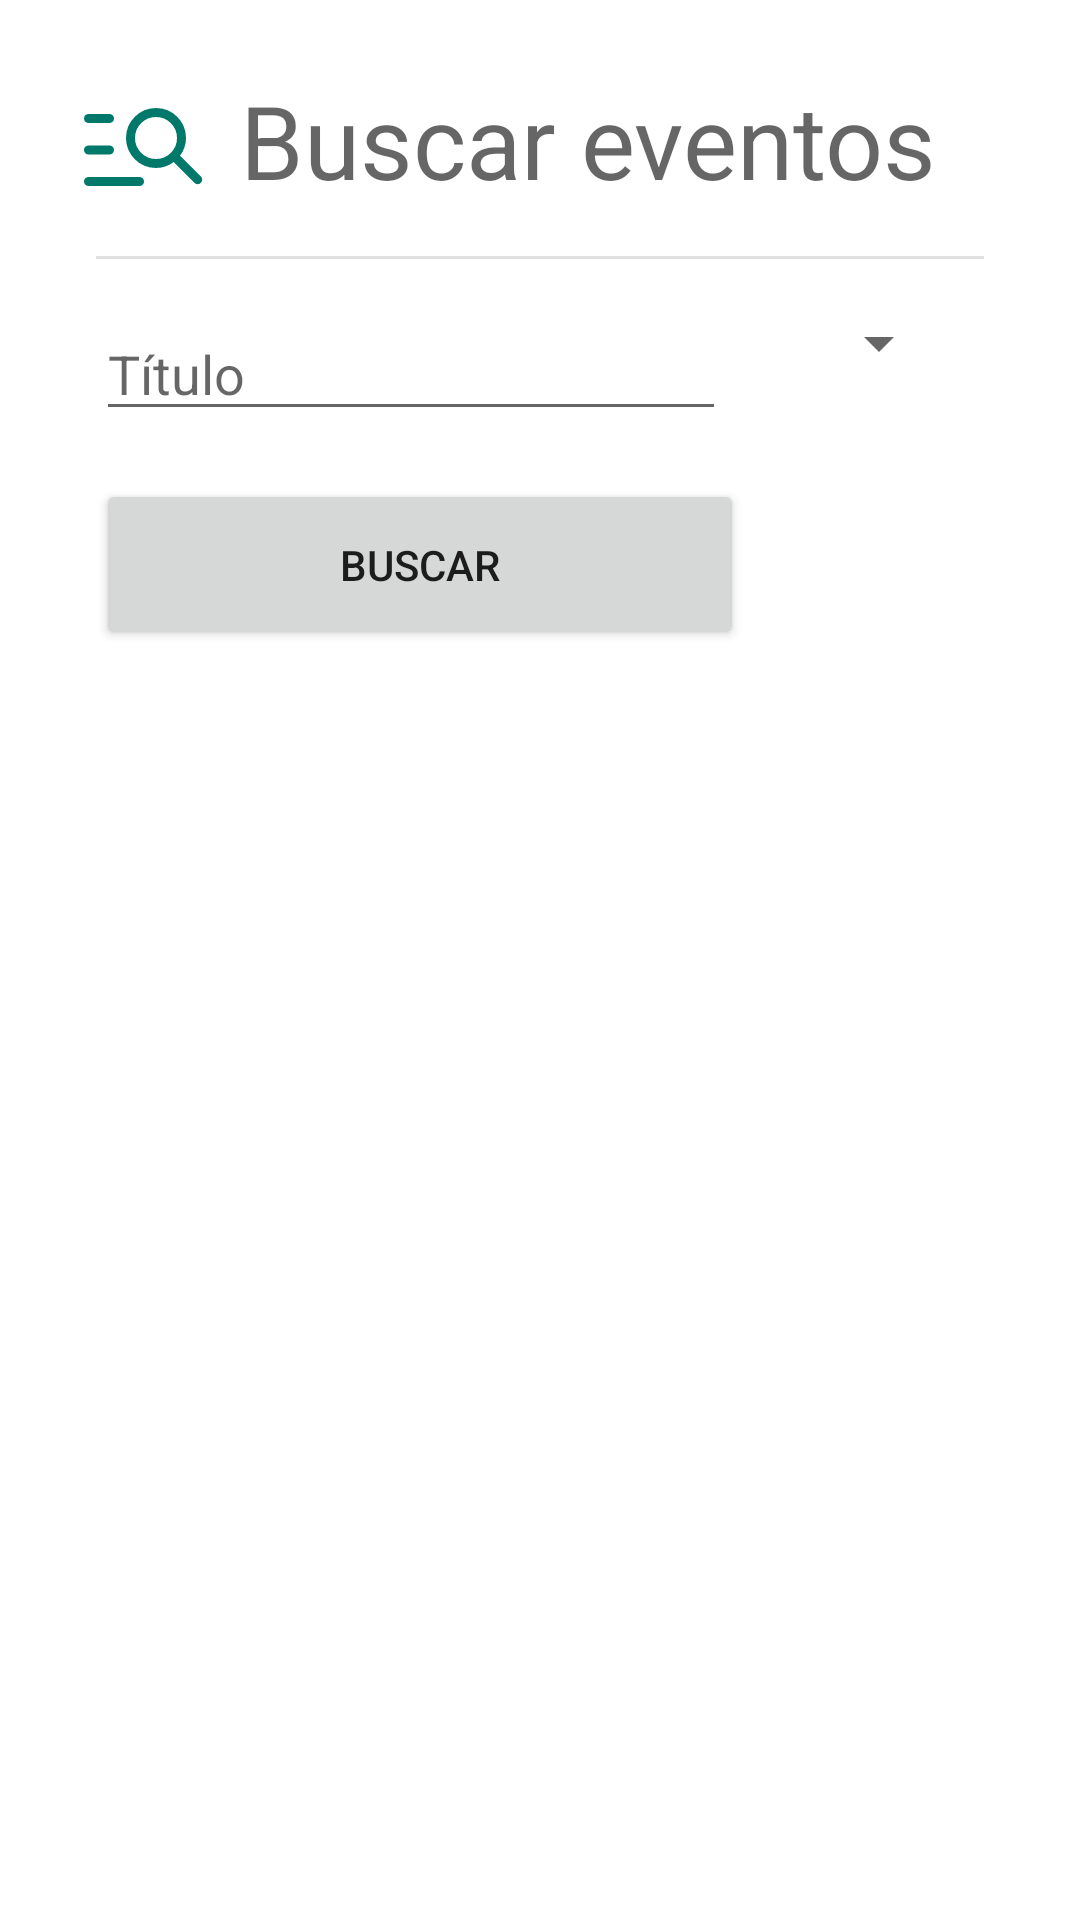

Layout XML and referenced resources for this Android screen:
<!-- AndroidManifest.xml: application theme Theme.CompetitiveEventsApp -->
<!-- res/layout/fragment_events_search.xml -->
<?xml version="1.0" encoding="utf-8"?>
<androidx.constraintlayout.widget.ConstraintLayout
    xmlns:android="http://schemas.android.com/apk/res/android"
    xmlns:app="http://schemas.android.com/apk/res-auto"
    android:layout_width="match_parent"
    android:layout_height="match_parent">

    <androidx.recyclerview.widget.RecyclerView
        android:id="@+id/recycler_event_search"
        android:layout_width="match_parent"
        android:layout_height="0dp"
        android:layout_margin="8dp"
        android:layout_marginTop="32dp"
        app:layout_constraintBottom_toTopOf="@+id/space3"
        app:layout_constraintStart_toStartOf="parent"
        app:layout_constraintTop_toBottomOf="@+id/btn_event_search" />

    <Button
        android:id="@+id/btn_event_search"
        android:layout_width="0dp"
        android:layout_height="57dp"
        android:layout_marginStart="32dp"
        android:layout_marginTop="16dp"
        android:layout_marginEnd="32dp"
        android:text="@string/search"
        app:layout_constraintEnd_toStartOf="@+id/spn_event_search"
        app:layout_constraintStart_toStartOf="parent"
        app:layout_constraintTop_toBottomOf="@+id/txt_event_search_title" />

    <ProgressBar
        android:id="@+id/spn_event_search"
        style="?android:attr/progressBarStyle"
        android:layout_width="wrap_content"
        android:layout_height="wrap_content"
        android:layout_marginEnd="32dp"
        android:layout_marginBottom="16dp"
        app:layout_constraintBottom_toTopOf="@+id/recycler_event_search"
        android:visibility="invisible"
        app:layout_constraintEnd_toEndOf="parent" />

    <LinearLayout
        android:id="@+id/linearLayout3"
        android:layout_width="match_parent"
        android:layout_height="wrap_content"
        android:orientation="horizontal"
        app:layout_constraintStart_toStartOf="parent"
        app:layout_constraintTop_toTopOf="parent">

        <ImageView
            android:id="@+id/imageView13"
            android:layout_width="48dp"
            android:layout_height="48dp"
            android:layout_marginStart="24dp"
            android:layout_marginTop="24dp"
            android:contentDescription="@string/image"
            app:layout_constraintStart_toStartOf="parent"
            app:layout_constraintTop_toTopOf="parent"
            app:srcCompat="@drawable/manage_search"
            app:tint="@color/primary_dark" />

        <TextView
            android:id="@+id/textView18"
            android:layout_width="0dp"
            android:layout_height="wrap_content"
            android:layout_marginStart="8dp"
            android:layout_marginBottom="8dp"
            android:layout_weight="1"
            android:paddingTop="24dp"
            android:text="@string/events_search"
            android:textAppearance="@style/TextAppearance.AppCompat.Display1"
            app:layout_constraintBottom_toTopOf="@+id/textView4"
            app:layout_constraintStart_toEndOf="@+id/imageView4" />

    </LinearLayout>

    <View
        android:id="@+id/divider7"
        android:layout_width="match_parent"
        android:layout_height="1dp"
        android:layout_marginStart="32dp"
        android:layout_marginTop="8dp"
        android:layout_marginEnd="32dp"
        android:background="?android:attr/listDivider"
        app:layout_constraintEnd_toEndOf="parent"
        app:layout_constraintStart_toStartOf="parent"
        app:layout_constraintTop_toBottomOf="@+id/linearLayout3" />

    <EditText
        android:id="@+id/txt_event_search_title"
        android:layout_width="wrap_content"
        android:layout_height="wrap_content"
        android:layout_marginStart="32dp"
        android:layout_marginTop="16dp"
        android:ems="10"
        android:inputType="textPersonName"
        android:hint="@string/title"
        app:layout_constraintStart_toStartOf="parent"
        app:layout_constraintTop_toBottomOf="@+id/divider7"
        android:autofillHints="" />

    <Spinner
        android:id="@+id/combo_events_search_type"
        android:layout_width="wrap_content"
        android:layout_height="wrap_content"
        android:layout_marginStart="16dp"
        android:layout_marginTop="16dp"
        android:layout_marginEnd="32dp"
        android:paddingStart="0dp"
        android:paddingEnd="32dp"
        app:layout_constraintEnd_toEndOf="parent"
        app:layout_constraintStart_toEndOf="@+id/txt_event_search_title"
        app:layout_constraintTop_toBottomOf="@+id/divider7" />

    <Space
        android:id="@+id/space3"
        android:layout_width="wrap_content"
        android:layout_height="50dp"
        app:layout_constraintBottom_toBottomOf="parent"
        app:layout_constraintEnd_toEndOf="parent"
        app:layout_constraintStart_toStartOf="parent" />

</androidx.constraintlayout.widget.ConstraintLayout>
<!-- resources referenced by this layout -->
<resources>
  <color name="primary_dark">#00796B</color>
  <!-- drawable manage_search (drawable) -->
  <vector xmlns:android="http://schemas.android.com/apk/res/android"
      android:width="48dp"
      android:height="48dp"
      android:viewportWidth="48"
      android:viewportHeight="48">
    <path
        android:fillColor="#FF000000"
        android:pathData="M5.5,17q-0.65,0 -1.075,-0.425Q4,16.15 4,15.5q0,-0.65 0.425,-1.075Q4.85,14 5.5,14h7q0.65,0 1.075,0.425Q14,14.85 14,15.5q0,0.65 -0.425,1.075Q13.15,17 12.5,17ZM5.5,27.5q-0.65,0 -1.075,-0.425Q4,26.65 4,26q0,-0.65 0.425,-1.075Q4.85,24.5 5.5,24.5h7q0.65,0 1.075,0.425Q14,25.35 14,26q0,0.65 -0.425,1.075 -0.425,0.425 -1.075,0.425ZM40.85,36.95L33.9,30q-1.3,1 -2.8,1.5 -1.5,0.5 -3.1,0.5 -4.15,0 -7.075,-2.925T18,22q0,-4.15 2.925,-7.075T28,12q4.15,0 7.075,2.925T38,22q0,1.6 -0.5,3.1T36,27.9l6.95,6.95q0.45,0.45 0.45,1.05 0,0.6 -0.45,1.05 -0.45,0.45 -1.05,0.45 -0.6,0 -1.05,-0.45ZM28,29q2.9,0 4.95,-2.05Q35,24.9 35,22q0,-2.9 -2.05,-4.95Q30.9,15 28,15q-2.9,0 -4.95,2.05Q21,19.1 21,22q0,2.9 2.05,4.95Q25.1,29 28,29ZM5.5,38q-0.65,0 -1.075,-0.425Q4,37.15 4,36.5q0,-0.65 0.425,-1.075Q4.85,35 5.5,35h17q0.65,0 1.075,0.425Q24,35.85 24,36.5q0,0.65 -0.425,1.075Q23.15,38 22.5,38Z"/>
  </vector>
  <string name="events_search">Buscar eventos</string>
  <string name="image">image</string>
  <string name="search">Buscar</string>
  <string name="title">Título</string>
  <style name="Theme.CompetitiveEventsApp" parent="Theme.MaterialComponents.DayNight.DarkActionBar">
  
          <item name="windowActionBar">true</item>
          <item name="windowNoTitle">false</item>
  
          
          <item name="colorPrimary">@color/primary</item>
          <item name="colorPrimaryVariant">@color/primary_dark</item>
          <item name="colorOnPrimary">@color/white</item>
          
          <item name="colorSecondary">@color/secondary_text</item>
          <item name="colorSecondaryVariant">@color/divider</item>
          <item name="colorOnSecondary">@color/black</item>
          
          <item name="android:statusBarColor" tools:targetApi="l">?attr/colorPrimaryVariant</item>
          
      </style>
  <color name="primary">#009688</color>
  <color name="white">#FFFFFF</color>
  <color name="secondary_text">#757575</color>
  <color name="divider">#BDBDBD</color>
  <color name="black">#212121</color>
</resources>
